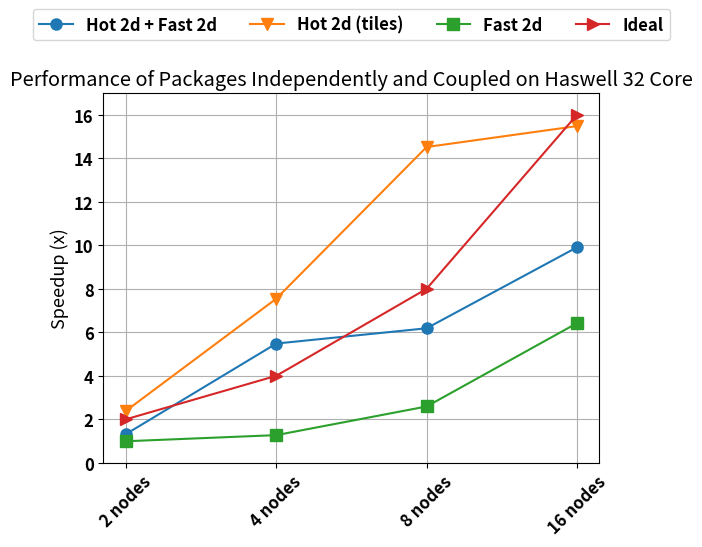

The matplotlib source for this figure:
#!/usr/bin/python
import csv
import matplotlib.pyplot as plt
import itertools
import numpy as np
from operator import itemgetter

applications = [ 'Hot 2d + Fast 2d', 'Hot 2d (tiles)', 'Fast 2d', 'Ideal' ]
labels = [ '2 nodes', '4 nodes', '8 nodes', '16 nodes' ]
results = [[1.319375322, 5.482812723, 6.185036203, 9.907216495],
        [2.389456869, 7.546922301, 14.5223301, 15.48447205],
        #[2.194392523, 6.546468401, 11.14556962, 11.66225166],
        [0.988993711, 1.270707071, 2.588477366, 6.418367347],
        [2, 4, 8, 16]]

icons = [ 'o-', 'v-', 's-', '>-', 'p-' ]
label_column = 0
header_row = 0
result_columns = [ 1, 2, 3 ]
error_column = 6

def Program():
    font = { 'family' : 'sans-serif', 'weight' : 'bold', 'size' : 12 }
    plt.rc('font', **font)
    fig, ax = plt.subplots(facecolor='white')

    for rr in range(0, len(results)):
        x = np.arange(0, len(labels))
        plt.plot(x, results[rr], icons[rr], label=applications[rr], ms=8.0)

    ind = range(0, len(labels))
    locs, xlabels = plt.xticks(ind, labels, fontsize=12, rotation=90)
    plt.setp(xlabels, rotation=45)
    #ax.set_xlim([1, len(labels)-1])
    ax.set_ylim([0, 17])

    handles,axlabels=ax.get_legend_handles_labels()
    ax.legend(handles, applications, loc='upper center', 
            bbox_to_anchor=(0.5, 1.25), 
            ncol=5, fancybox=True, shadow=False, prop={'size':12})

    ax.grid(zorder=0)
    plt.title('Performance of Packages Independently and Coupled on Haswell 32 Core')
    plt.ylabel('Speedup (x)', fontsize=13)
    plt.show()

Program()
